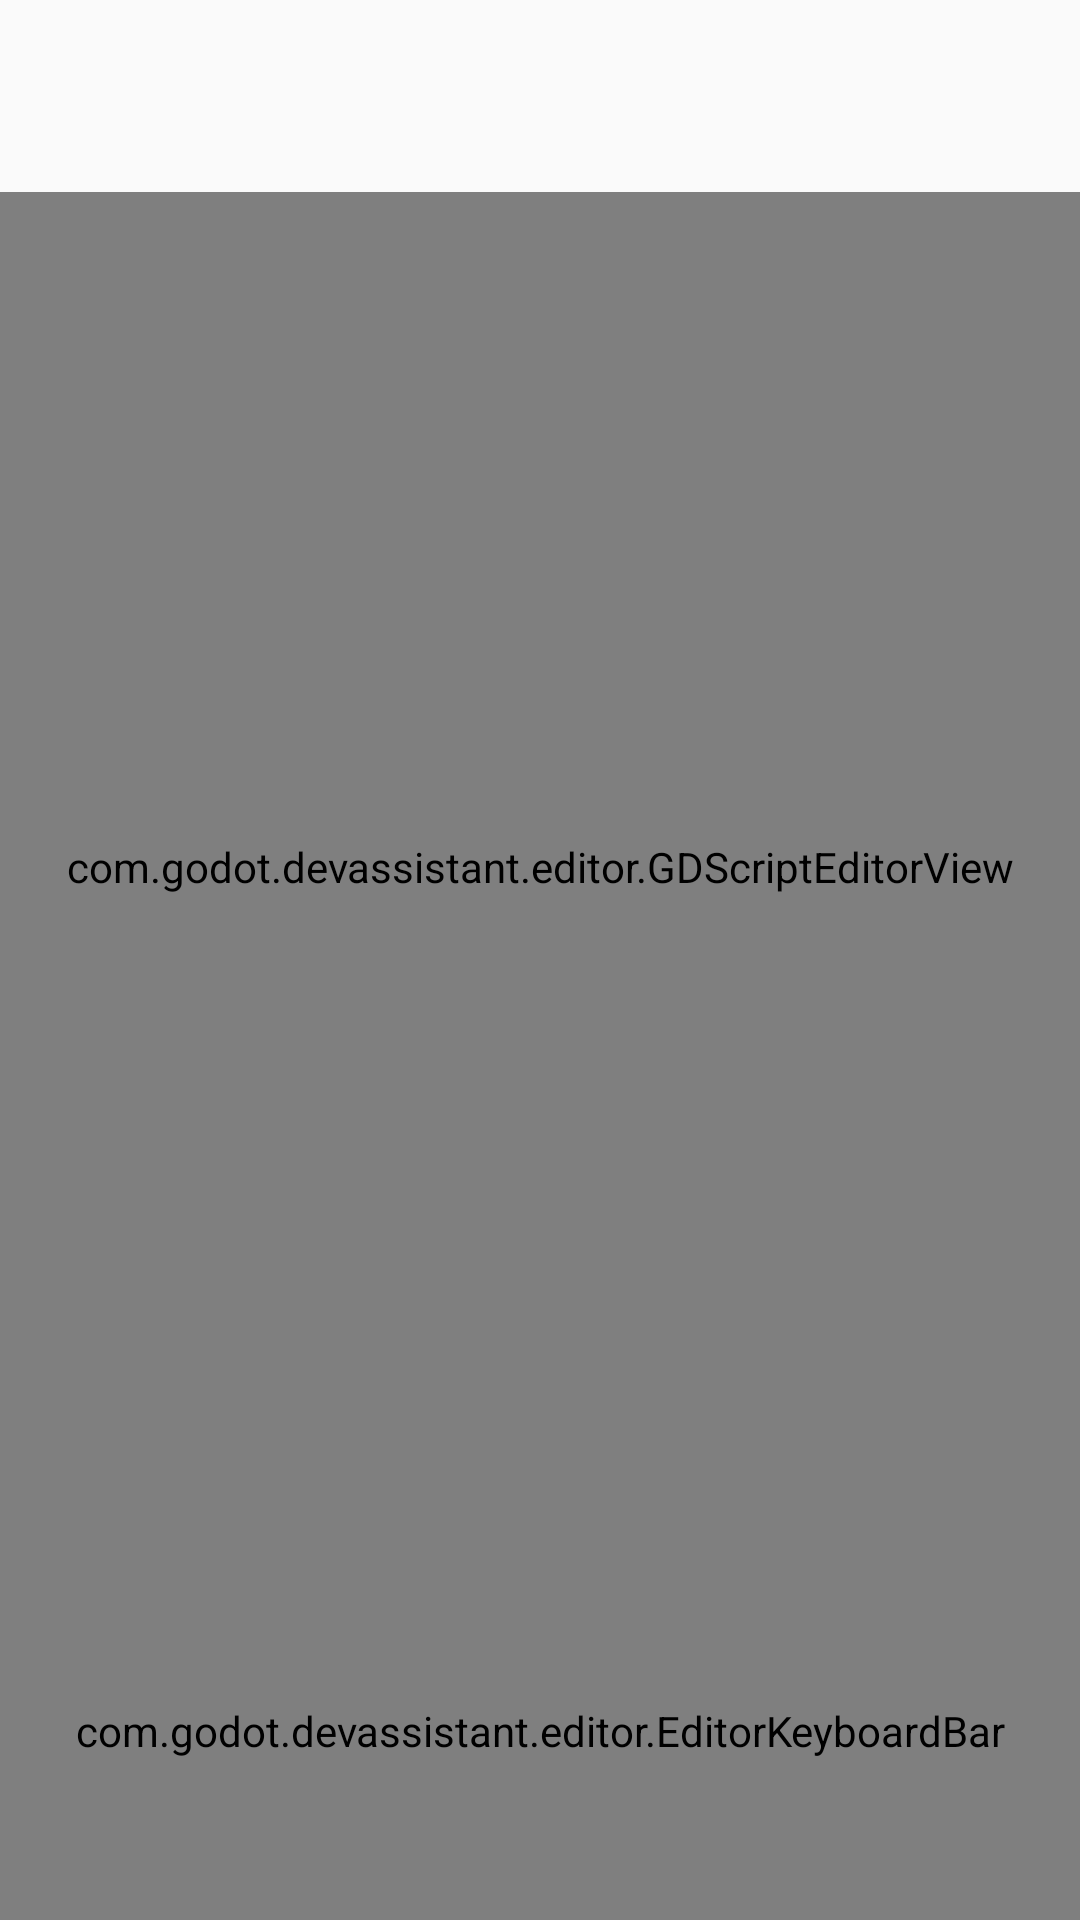

This screen was rendered from an Android layout file. Write that file and the resources it references.
<!-- AndroidManifest.xml: application theme Theme.GodotDevAssistant -->
<!-- res/layout/activity_editor.xml -->
<?xml version="1.0" encoding="utf-8"?>
<LinearLayout
    xmlns:android="http://schemas.android.com/apk/res/android"
    xmlns:app="http://schemas.android.com/apk/res-auto"
    android:layout_width="match_parent"
    android:layout_height="match_parent"
    android:orientation="vertical"
    android:fitsSystemWindows="true">

    <com.google.android.material.appbar.MaterialToolbar
        android:id="@+id/toolbar"
        android:layout_width="match_parent"
        android:layout_height="?attr/actionBarSize"
        app:titleTextColor="@color/white" />

    
    <androidx.recyclerview.widget.RecyclerView
        android:id="@+id/completion_list"
        android:layout_width="match_parent"
        android:layout_height="wrap_content"
        android:maxHeight="200dp"
        android:background="@color/editor_bg"
        android:elevation="8dp"
        android:visibility="gone" />

    
    <com.godot.devassistant.editor.GDScriptEditorView
        android:id="@+id/editor_view"
        android:layout_width="match_parent"
        android:layout_height="0dp"
        android:layout_weight="1"
        android:gravity="top|start"
        android:scrollbars="vertical|horizontal"
        android:inputType="textMultiLine|textNoSuggestions"
        android:imeOptions="flagNoExtractUi"
        android:typeface="monospace"
        android:textSize="14sp"
        android:padding="8dp" />

    
    <com.godot.devassistant.editor.EditorKeyboardBar
        android:id="@+id/keyboard_bar"
        android:layout_width="match_parent"
        android:layout_height="126dp"
        android:background="@color/keyboard_bar_bg" />

</LinearLayout>
<!-- resources referenced by this layout -->
<resources>
  <color name="editor_bg">#1E1E2E</color>
  <color name="keyboard_bar_bg">#2D2D44</color>
  <color name="white">#FFFFFF</color>
  <style name="Theme.GodotDevAssistant" parent="Theme.Material3.DayNight.NoActionBar">
          <item name="colorPrimary">@color/primary</item>
          <item name="colorPrimaryVariant">@color/primary_dark</item>
          <item name="colorOnPrimary">@color/white</item>
          <item name="colorSecondary">@color/accent</item>
          <item name="colorOnSecondary">@color/white</item>
          <item name="android:windowBackground">@color/bg_light</item>
          <item name="android:statusBarColor">@color/primary_dark</item>
          <item name="android:windowLightStatusBar">false</item>
      </style>
  <color name="primary">#4A90D9</color>
  <color name="primary_dark">#3A7AC0</color>
  <color name="accent">#FF7043</color>
  <color name="bg_light">#FAFAFA</color>
</resources>
